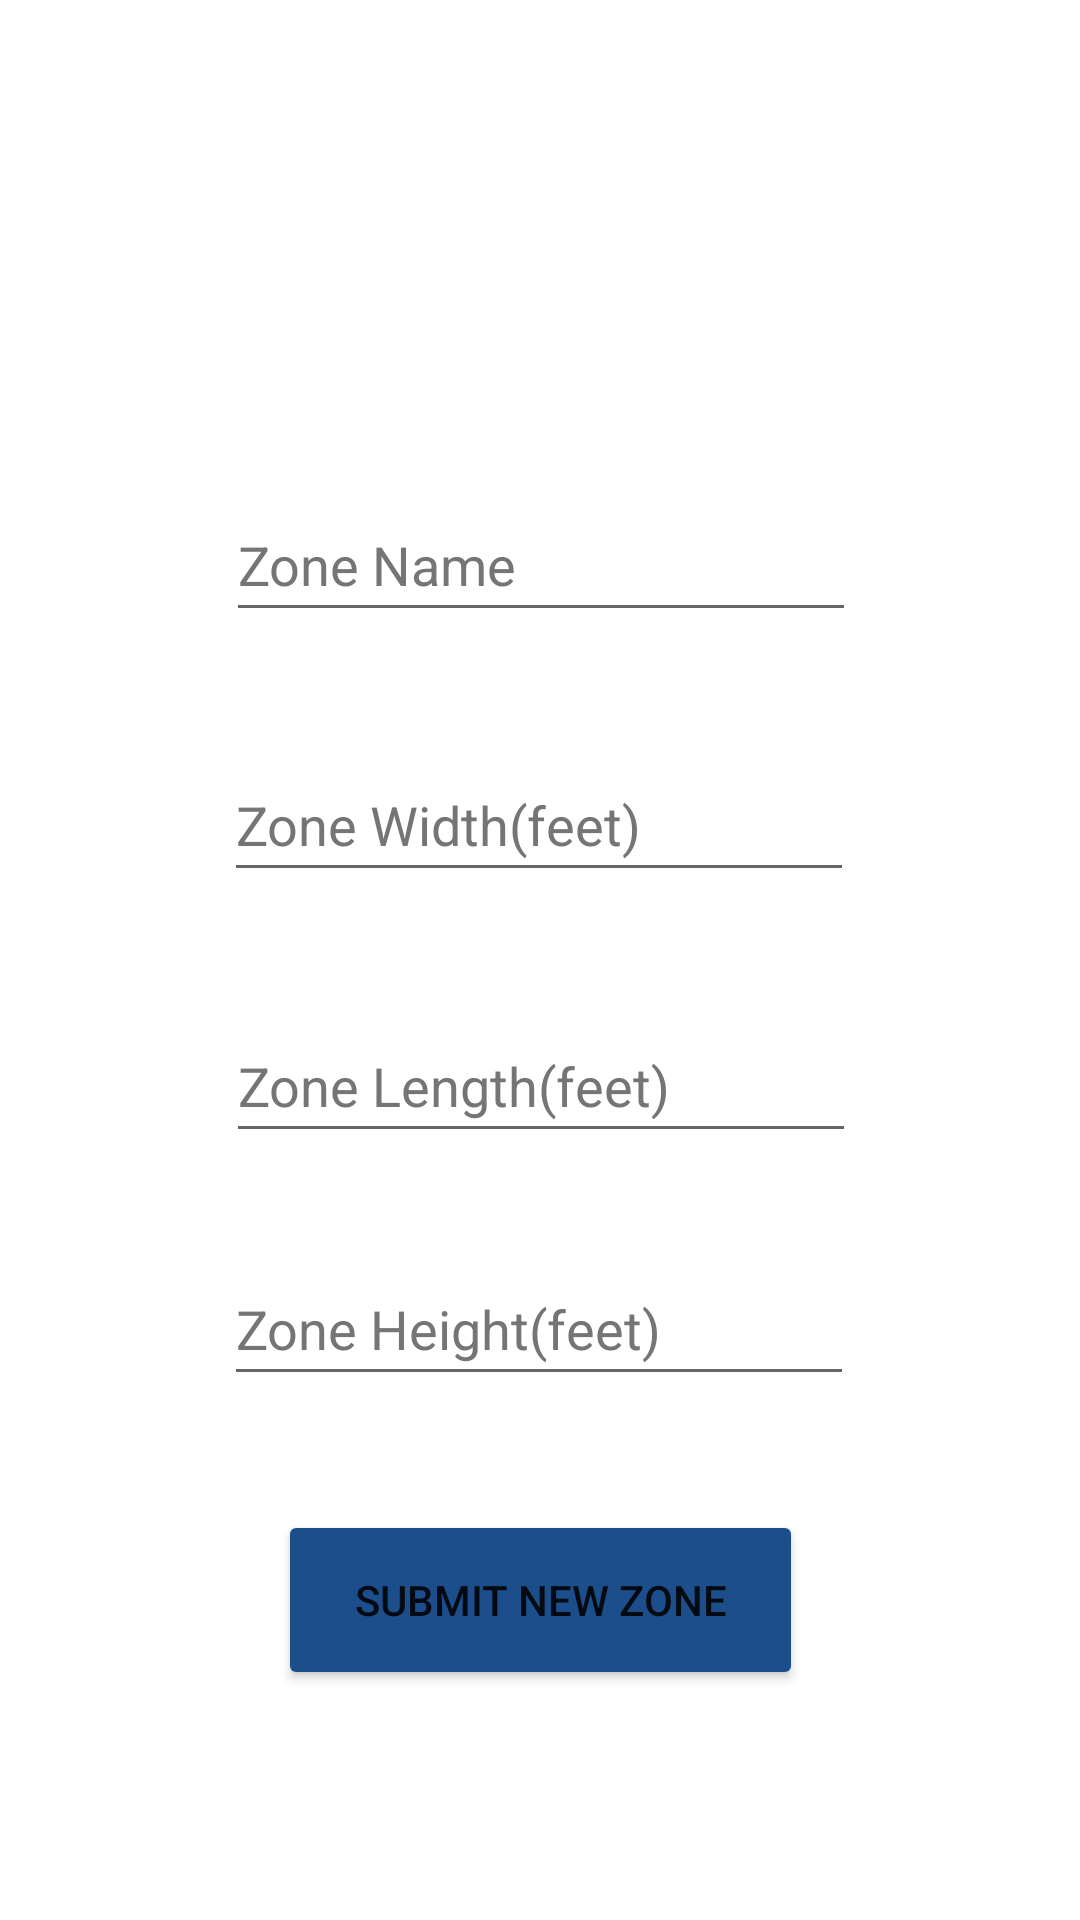

Android layout source for this screen:
<!-- AndroidManifest.xml: application theme Theme.SafeHomeApplication -->
<!-- res/layout/activity_addzone.xml -->
<?xml version="1.0" encoding="utf-8"?>
<androidx.constraintlayout.widget.ConstraintLayout xmlns:android="http://schemas.android.com/apk/res/android"
    xmlns:app="http://schemas.android.com/apk/res-auto"
    xmlns:tools="http://schemas.android.com/tools"
    android:layout_width="match_parent"
    android:layout_height="match_parent"
    tools:context=".addzone">
    <EditText
        android:id="@+id/inputZoneName"
        android:layout_width="wrap_content"
        android:layout_height="wrap_content"
        android:autofillHints=""
        android:ems="10"
        android:hint="Zone Name"
        android:minHeight="48dp"
        android:textColorHint="#757575"
        app:layout_constraintBottom_toBottomOf="parent"
        app:layout_constraintEnd_toEndOf="parent"
        app:layout_constraintHorizontal_bias="0.502"
        app:layout_constraintStart_toStartOf="parent"
        app:layout_constraintTop_toTopOf="parent"
        app:layout_constraintVertical_bias="0.275"
        tools:ignore="DuplicateSpeakableTextCheck" />

    <EditText
        android:id="@+id/inputZoneLength"
        android:layout_width="wrap_content"
        android:layout_height="wrap_content"
        android:autofillHints=""
        android:ems="10"
        android:hint="Zone Length(feet)"
        android:minHeight="48dp"
        android:textColorHint="#757575"
        app:layout_constraintBottom_toBottomOf="parent"
        app:layout_constraintEnd_toEndOf="parent"
        app:layout_constraintHorizontal_bias="0.502"
        app:layout_constraintStart_toStartOf="parent"
        app:layout_constraintTop_toTopOf="parent"
        app:layout_constraintVertical_bias="0.568"
        tools:ignore="DuplicateSpeakableTextCheck" />

    <EditText
        android:id="@+id/inputZoneWidth"
        android:layout_width="wrap_content"
        android:layout_height="wrap_content"
        android:autofillHints=""
        android:ems="10"
        android:hint="Zone Width(feet)"
        android:minHeight="48dp"
        android:textColorHint="#757575"
        app:layout_constraintBottom_toBottomOf="parent"
        app:layout_constraintEnd_toEndOf="parent"
        app:layout_constraintHorizontal_bias="0.497"
        app:layout_constraintStart_toStartOf="parent"
        app:layout_constraintTop_toTopOf="parent"
        app:layout_constraintVertical_bias="0.421"
        tools:ignore="DuplicateSpeakableTextCheck" />

    <EditText
        android:id="@+id/inputZoneHeight"
        android:layout_width="wrap_content"
        android:layout_height="wrap_content"
        android:autofillHints=""
        android:ems="10"
        android:hint="Zone Height(feet)"
        android:minHeight="48dp"
        android:textColorHint="#757575"
        app:layout_constraintBottom_toBottomOf="parent"
        app:layout_constraintEnd_toEndOf="parent"
        app:layout_constraintHorizontal_bias="0.497"
        app:layout_constraintStart_toStartOf="parent"
        app:layout_constraintTop_toTopOf="parent"
        app:layout_constraintVertical_bias="0.705"
        tools:ignore="DuplicateSpeakableTextCheck" />

    <Button
        android:id="@+id/submitZone"
        android:layout_width="175dp"
        android:layout_height="60dp"
        android:backgroundTint="#1D4E8C"
        android:text="Submit New Zone"
        app:layout_constraintBottom_toBottomOf="parent"
        app:layout_constraintEnd_toEndOf="parent"
        app:layout_constraintStart_toStartOf="parent"
        app:layout_constraintTop_toTopOf="parent"
        app:layout_constraintVertical_bias="0.868" />

</androidx.constraintlayout.widget.ConstraintLayout>
<!-- resources referenced by this layout -->
<resources>
  <style name="Theme.SafeHomeApplication" parent="Theme.MaterialComponents.DayNight.DarkActionBar">
          
          <item name="colorPrimary">@color/purple_500</item>
          <item name="colorPrimaryVariant">@color/purple_700</item>
          <item name="colorOnPrimary">@color/white</item>
          
          <item name="colorSecondary">@color/teal_200</item>
          <item name="colorSecondaryVariant">@color/teal_700</item>
          <item name="colorOnSecondary">@color/black</item>
          
          <item name="android:statusBarColor">?attr/colorPrimaryVariant</item>
          
      </style>
  <!-- not gathered from this repository: default colours our renderer supplied (Android Studio template values) -->
  <color name="purple_500">#FF6200EE</color>
  <color name="purple_700">#FF3700B3</color>
  <color name="teal_200">#FF03DAC5</color>
  <color name="teal_700">#FF018786</color>
  <color name="black">#FF000000</color>
  <color name="white">#FFFFFFFF</color>
</resources>
